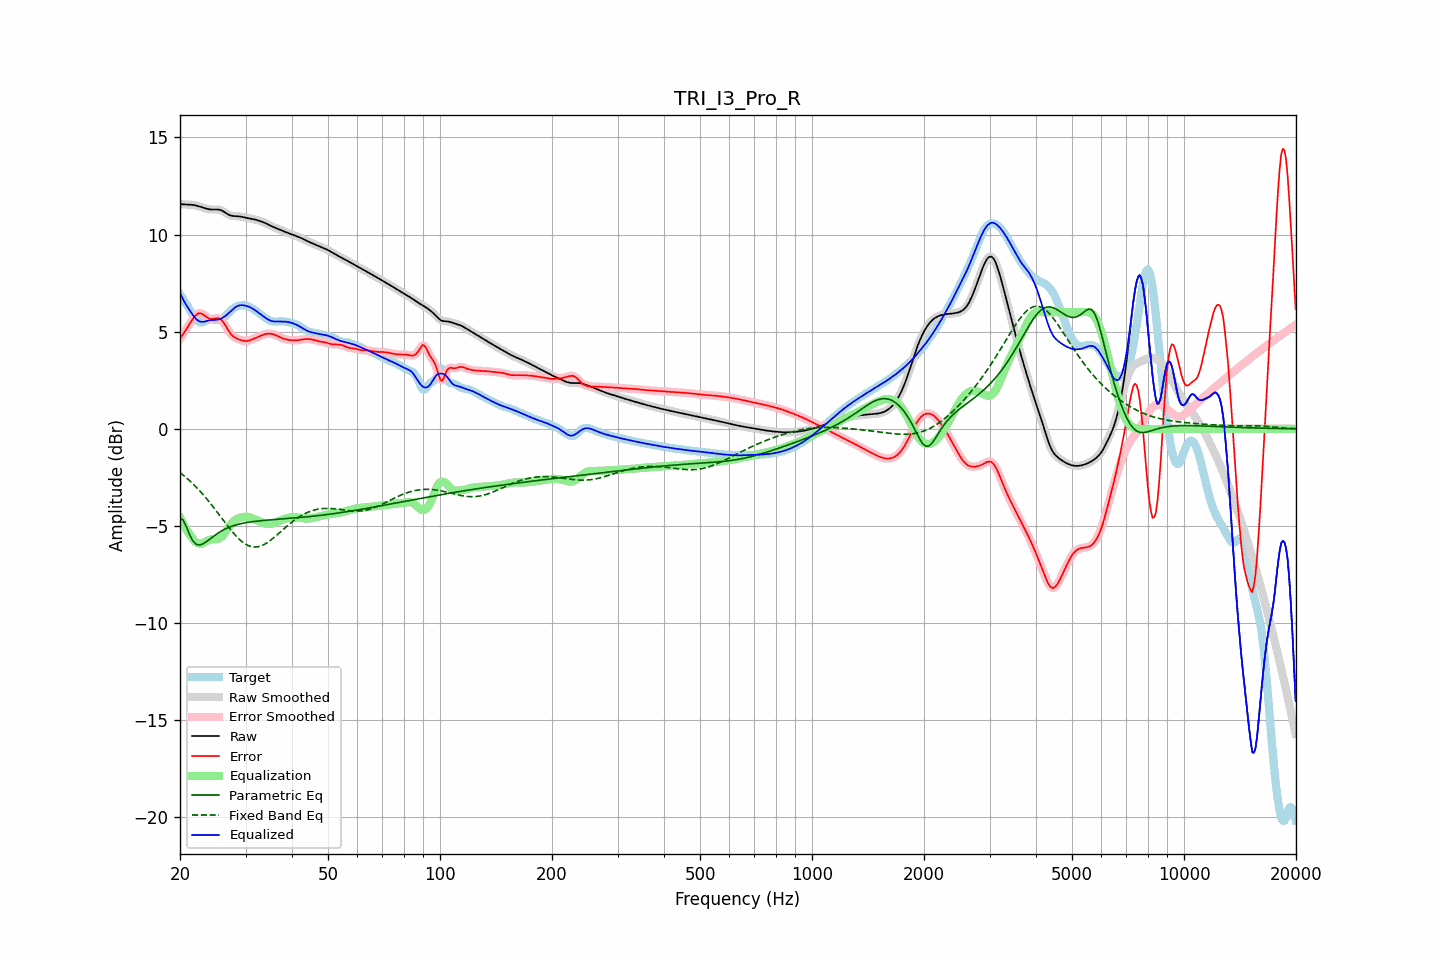

The file beside this chart, header and first rows:
frequency, raw, error, smoothed, error_smoothed, equalization, parametric_eq, fixed_band_eq, equalized_raw, equalized_smoothed, target
20.00, 11.58, 4.64, 11.58, 4.64, -4.57, -4.57, -2.25, 7.01, 7.01, 6.94
20.20, 11.57, 4.76, 11.57, 4.76, -4.74, -4.64, -2.32, 6.82, 6.83, 6.81
20.40, 11.56, 4.88, 11.56, 4.88, -4.90, -4.70, -2.38, 6.66, 6.66, 6.68
20.61, 11.55, 5.01, 11.55, 5.01, -5.05, -4.87, -2.45, 6.50, 6.50, 6.54
20.81, 11.55, 5.14, 11.55, 5.14, -5.19, -5.04, -2.52, 6.36, 6.36, 6.41
21.02, 11.55, 5.27, 11.55, 5.27, -5.32, -5.25, -2.60, 6.23, 6.23, 6.28
21.23, 11.54, 5.40, 11.54, 5.40, -5.44, -5.45, -2.67, 6.10, 6.10, 6.14
21.44, 11.54, 5.54, 11.54, 5.54, -5.54, -5.61, -2.75, 5.99, 5.99, 6.00
21.66, 11.53, 5.66, 11.53, 5.66, -5.66, -5.77, -2.83, 5.86, 5.86, 5.87
21.87, 11.51, 5.78, 11.51, 5.77, -5.76, -5.86, -2.91, 5.75, 5.75, 5.74
22.09, 11.50, 5.86, 11.50, 5.86, -5.84, -5.94, -2.99, 5.66, 5.66, 5.64
22.31, 11.47, 5.92, 11.47, 5.92, -5.89, -5.97, -3.08, 5.58, 5.58, 5.55
22.54, 11.45, 5.95, 11.45, 5.95, -5.92, -5.98, -3.17, 5.54, 5.53, 5.50
22.76, 11.43, 5.95, 11.42, 5.95, -5.91, -5.96, -3.26, 5.51, 5.51, 5.48
22.99, 11.40, 5.91, 11.40, 5.91, -5.89, -5.94, -3.35, 5.51, 5.51, 5.48
23.22, 11.37, 5.85, 11.37, 5.85, -5.85, -5.89, -3.45, 5.52, 5.52, 5.52
23.45, 11.34, 5.79, 11.34, 5.79, -5.81, -5.84, -3.54, 5.54, 5.54, 5.56
23.69, 11.32, 5.73, 11.32, 5.73, -5.76, -5.77, -3.64, 5.56, 5.56, 5.59
23.92, 11.31, 5.68, 11.31, 5.69, -5.73, -5.71, -3.74, 5.58, 5.58, 5.62
24.16, 11.29, 5.66, 11.30, 5.66, -5.70, -5.65, -3.85, 5.59, 5.59, 5.64
24.40, 11.29, 5.66, 11.29, 5.66, -5.69, -5.58, -3.95, 5.60, 5.60, 5.64
24.65, 11.29, 5.67, 11.29, 5.67, -5.69, -5.52, -4.06, 5.60, 5.60, 5.62
24.89, 11.29, 5.69, 11.29, 5.69, -5.69, -5.46, -4.16, 5.61, 5.61, 5.61
25.14, 11.29, 5.70, 11.29, 5.70, -5.68, -5.40, -4.27, 5.62, 5.62, 5.60
25.39, 11.29, 5.70, 11.29, 5.69, -5.66, -5.35, -4.38, 5.63, 5.63, 5.59
25.65, 11.27, 5.65, 11.27, 5.65, -5.61, -5.30, -4.49, 5.66, 5.66, 5.61
25.91, 11.24, 5.59, 11.24, 5.59, -5.54, -5.25, -4.60, 5.69, 5.69, 5.65
26.16, 11.20, 5.49, 11.19, 5.48, -5.45, -5.20, -4.71, 5.74, 5.74, 5.71
26.43, 11.14, 5.36, 11.14, 5.36, -5.35, -5.16, -4.82, 5.80, 5.80, 5.78
26.69, 11.09, 5.22, 11.09, 5.22, -5.23, -5.12, -4.93, 5.86, 5.86, 5.87
26.96, 11.04, 5.08, 11.04, 5.08, -5.11, -5.09, -5.04, 5.93, 5.93, 5.96
27.23, 11.00, 4.95, 11.00, 4.96, -4.99, -5.05, -5.14, 6.01, 6.01, 6.04
27.50, 10.97, 4.85, 10.97, 4.85, -4.88, -5.02, -5.24, 6.09, 6.09, 6.12
27.77, 10.96, 4.77, 10.96, 4.77, -4.79, -4.99, -5.34, 6.17, 6.17, 6.19
28.05, 10.95, 4.71, 10.95, 4.71, -4.72, -4.97, -5.44, 6.23, 6.23, 6.24
28.33, 10.95, 4.66, 10.95, 4.66, -4.66, -4.94, -5.53, 6.29, 6.29, 6.29
28.62, 10.94, 4.62, 10.94, 4.62, -4.61, -4.92, -5.61, 6.33, 6.33, 6.32
28.90, 10.94, 4.59, 10.93, 4.59, -4.58, -4.90, -5.69, 6.36, 6.35, 6.34
29.19, 10.92, 4.57, 10.92, 4.56, -4.56, -4.88, -5.77, 6.37, 6.37, 6.36
29.48, 10.91, 4.54, 10.91, 4.54, -4.54, -4.86, -5.83, 6.37, 6.37, 6.36
29.78, 10.89, 4.53, 10.89, 4.53, -4.53, -4.85, -5.90, 6.36, 6.36, 6.36
30.08, 10.87, 4.52, 10.87, 4.52, -4.53, -4.83, -5.95, 6.34, 6.34, 6.35
30.38, 10.85, 4.53, 10.85, 4.53, -4.54, -4.82, -5.99, 6.31, 6.31, 6.32
30.68, 10.84, 4.55, 10.84, 4.55, -4.55, -4.80, -6.03, 6.28, 6.28, 6.29
30.99, 10.82, 4.57, 10.82, 4.57, -4.58, -4.79, -6.06, 6.24, 6.24, 6.25
31.30, 10.80, 4.61, 10.80, 4.61, -4.61, -4.78, -6.07, 6.20, 6.20, 6.20
31.61, 10.79, 4.64, 10.79, 4.64, -4.64, -4.77, -6.08, 6.15, 6.15, 6.14
31.93, 10.77, 4.68, 10.77, 4.68, -4.68, -4.76, -6.08, 6.09, 6.09, 6.09
32.24, 10.74, 4.72, 10.74, 4.72, -4.71, -4.75, -6.08, 6.03, 6.03, 6.03
32.57, 10.72, 4.75, 10.72, 4.75, -4.75, -4.74, -6.06, 5.97, 5.97, 5.97
32.89, 10.69, 4.79, 10.69, 4.79, -4.79, -4.73, -6.04, 5.91, 5.90, 5.91
33.22, 10.66, 4.82, 10.66, 4.82, -4.82, -4.73, -6.00, 5.84, 5.84, 5.84
33.55, 10.63, 4.85, 10.63, 4.85, -4.85, -4.72, -5.97, 5.78, 5.78, 5.78
33.89, 10.59, 4.87, 10.59, 4.87, -4.87, -4.71, -5.92, 5.72, 5.72, 5.72
34.23, 10.55, 4.89, 10.55, 4.89, -4.89, -4.70, -5.87, 5.67, 5.67, 5.66
34.57, 10.51, 4.90, 10.51, 4.90, -4.89, -4.70, -5.82, 5.62, 5.62, 5.61
34.92, 10.47, 4.90, 10.47, 4.90, -4.89, -4.69, -5.76, 5.58, 5.58, 5.57
35.27, 10.43, 4.89, 10.43, 4.89, -4.88, -4.68, -5.69, 5.55, 5.55, 5.55
35.62, 10.40, 4.87, 10.40, 4.87, -4.86, -4.68, -5.63, 5.53, 5.53, 5.53
35.97, 10.36, 4.84, 10.36, 4.84, -4.83, -4.67, -5.56, 5.53, 5.53, 5.52
... 635 more rows
